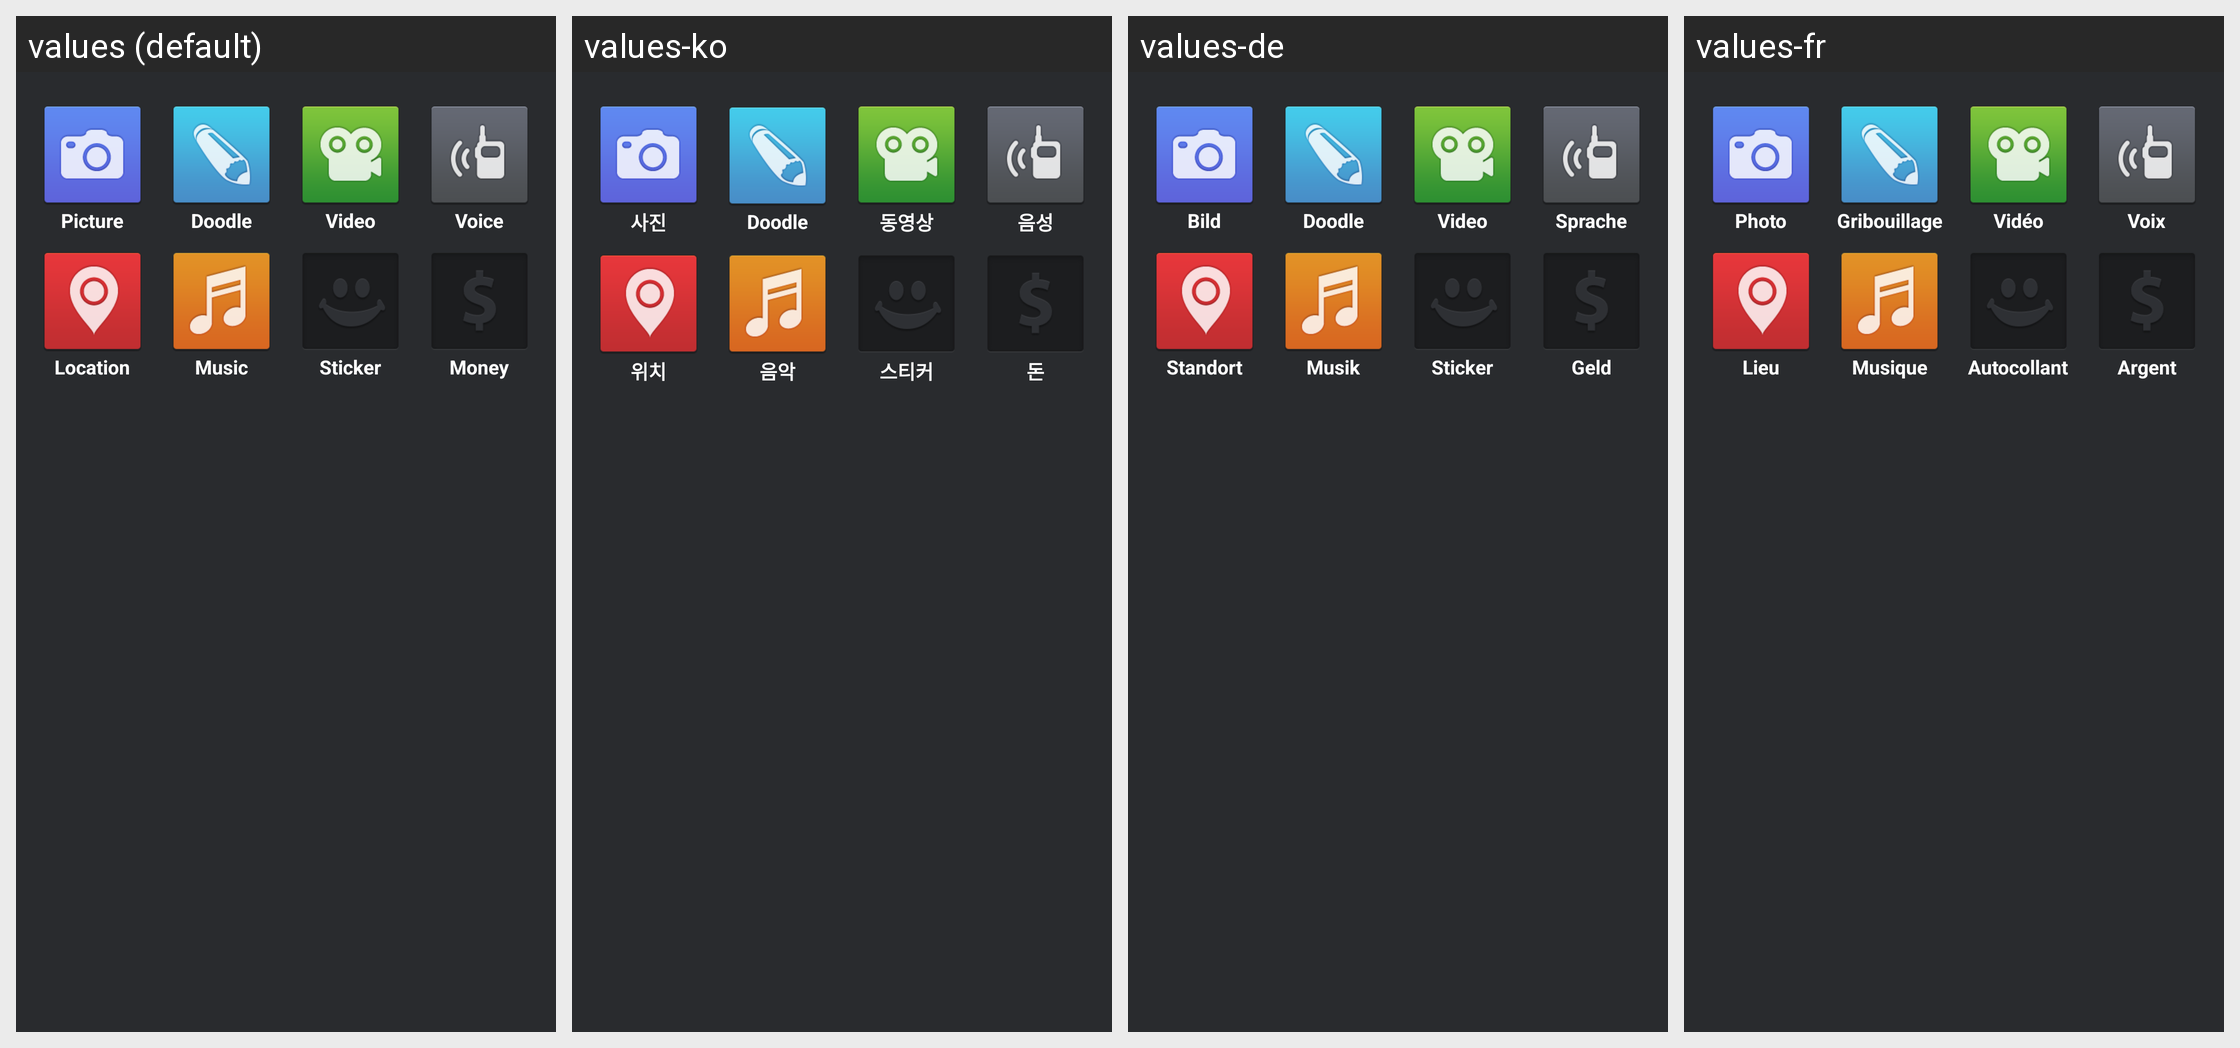

Locale-by-locale string values for the Android screen shown in this grid:
Android screen res/layout/menu_options_layout.xml rendered under 4 locales, left to right: values (default), values-ko, values-de, values-fr. Device: Nexus 5 (rendered at 1080×1920; each locale shown at half size, 540×960, under a caption strip naming it); theme Theme.MessageMe.
Other locales in the repository, not shown: values-ar, values-el, values-es, values-fi, values-hi, values-hr, values-id, values-it, values-ja, values-ms, values-nl, values-no, values-pt, values-ru, values-sv, values-th, values-tl, values-tr, values-vi, values-zh-rCN, values-zh-rTW.
Strings drawn on this screen, with the default value and each locale's value (text and hints the layout hard-codes, and strings that could not be matched under every locale, appear in the picture but are not listed):

picture_label
  values: Picture
  values-ko: 사진
  values-de: Bild
  values-fr: Photo

doodle_label
  values: Doodle
  values-ko: Doodle
  values-de: Doodle
  values-fr: Gribouillage

video_label
  values: Video
  values-ko: 동영상
  values-de: Video
  values-fr: Vidéo

voice_label
  values: Voice
  values-ko: 음성
  values-de: Sprache
  values-fr: Voix

location_label
  values: Location
  values-ko: 위치
  values-de: Standort
  values-fr: Lieu

music_label
  values: Music
  values-ko: 음악
  values-de: Musik
  values-fr: Musique

sticker_label
  values: Sticker
  values-ko: 스티커
  values-de: Sticker
  values-fr: Autocollant

money_label
  values: Money
  values-ko: 돈
  values-de: Geld
  values-fr: Argent
